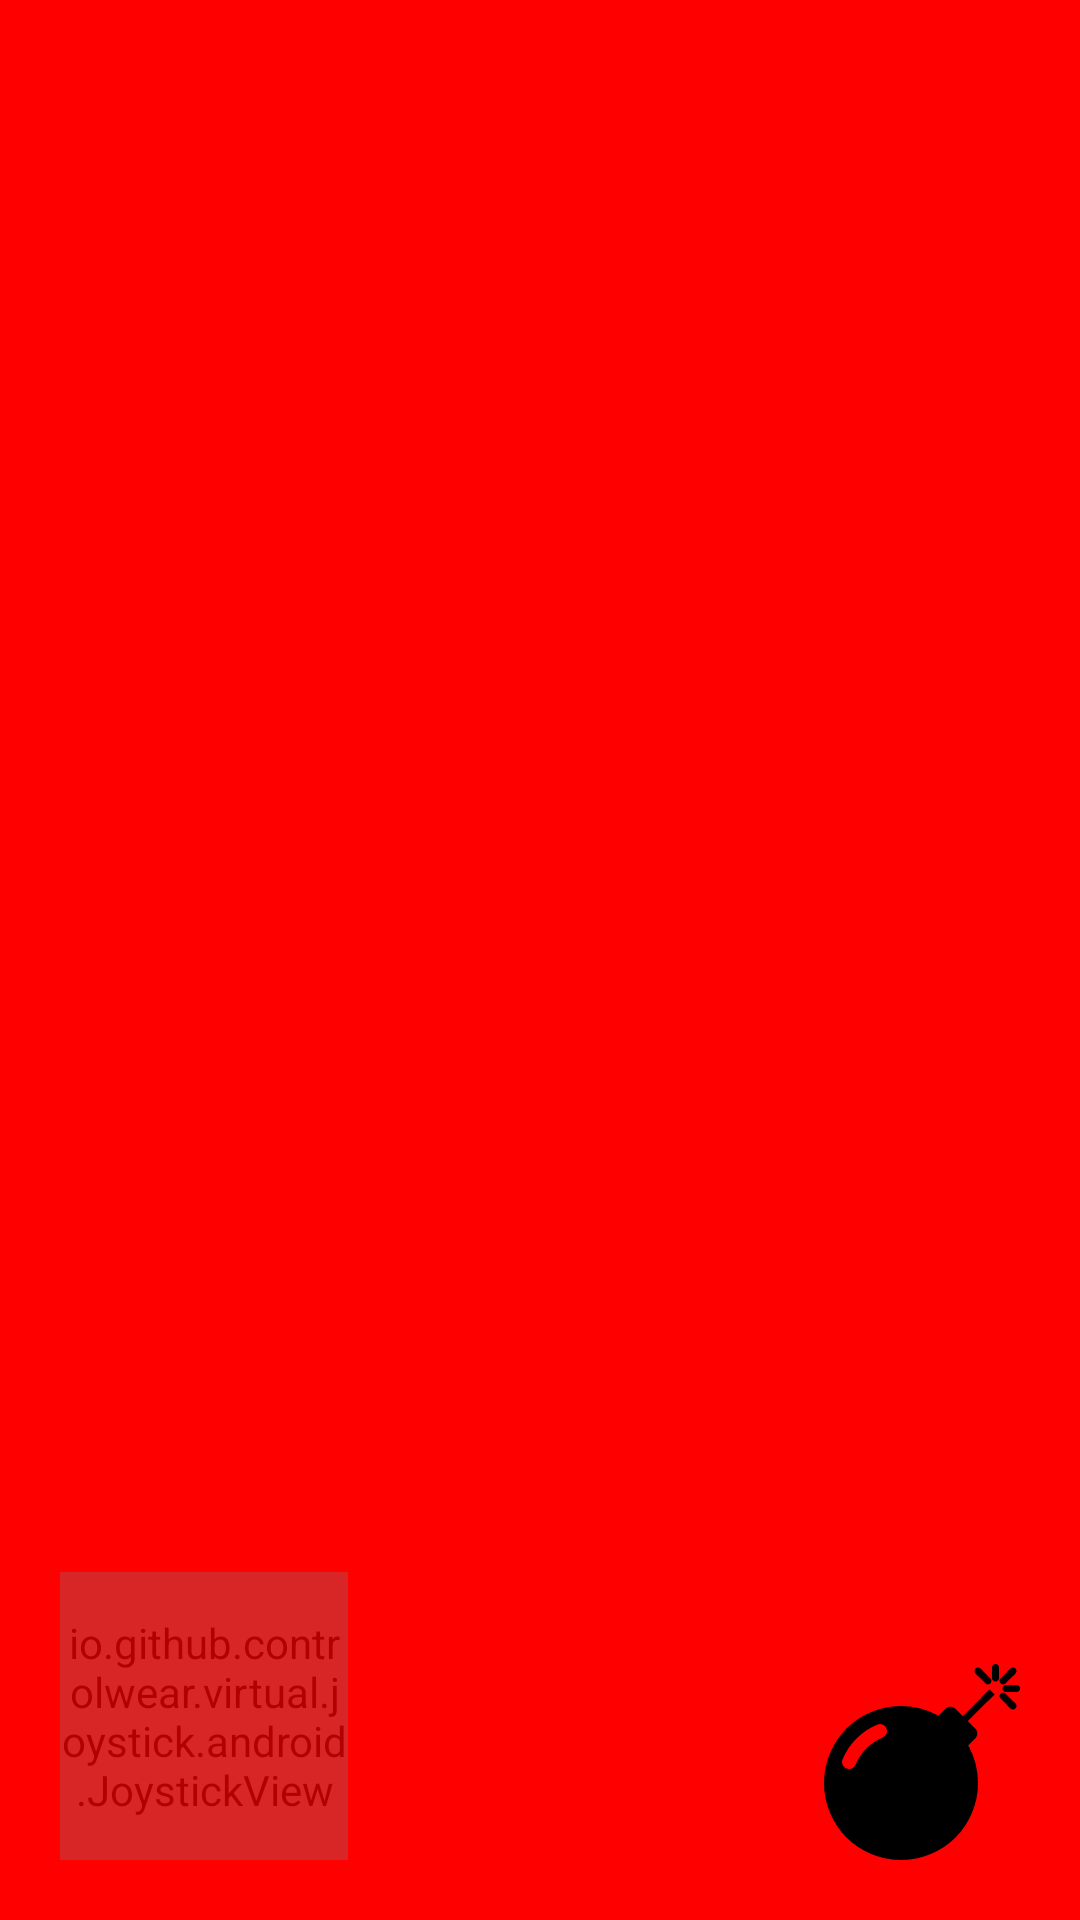

Produce the Android XML layout that renders to this screen, including the resource entries it uses.
<!-- AndroidManifest.xml: application theme FullWindowTheme -->
<!-- res/layout/activity_play.xml -->
<?xml version="1.0" encoding="utf-8"?>
<android.support.constraint.ConstraintLayout xmlns:android="http://schemas.android.com/apk/res/android"
    xmlns:app="http://schemas.android.com/apk/res-auto"
    xmlns:custom="http://schemas.android.com/apk/res-auto"
    xmlns:tools="http://schemas.android.com/tools"
    android:layout_width="match_parent"
    android:layout_height="match_parent"
    android:background="@color/red_normal"
    tools:context=".view.PlayActivity">

    <FrameLayout
        android:id="@+id/rootView"
        android:layout_width="match_parent"
        android:layout_height="match_parent"
        app:layout_constraintBottom_toBottomOf="parent"
        app:layout_constraintEnd_toEndOf="parent"
        app:layout_constraintStart_toStartOf="parent"
        app:layout_constraintTop_toTopOf="parent" />
    

    <ImageView
        android:id="@+id/btnRelease"
        android:layout_width="wrap_content"
        android:layout_height="wrap_content"
        android:layout_margin="20dp"
        android:background="@mipmap/bomb_release"
        app:layout_constraintBottom_toBottomOf="parent"
        app:layout_constraintEnd_toEndOf="parent" />

    <Button
        android:id="@+id/btnSwitch"
        android:layout_width="wrap_content"
        android:layout_height="wrap_content"
        android:layout_margin="@dimen/dimen_12"
        android:text="暂停"
        android:visibility="gone"
        app:layout_constraintStart_toStartOf="parent"
        app:layout_constraintTop_toTopOf="parent" />

    <Button
        android:id="@+id/btnAdd"
        android:layout_width="wrap_content"
        android:layout_height="wrap_content"
        android:layout_margin="@dimen/dimen_12"
        android:text="Add"
        android:visibility="gone"
        app:layout_constraintStart_toStartOf="parent"
        app:layout_constraintTop_toTopOf="parent" />

    <io.github.controlwear.virtual.joystick.android.JoystickView
        android:id="@+id/joystickView"
        android:layout_width="96dp"
        android:layout_height="96dp"
        android:alpha="0.3"
        app:layout_constraintBottom_toBottomOf="parent"
        app:layout_constraintStart_toStartOf="parent"
        android:layout_margin="20dp"
        custom:JV_backgroundColor="#FFFFFF"
        custom:JV_borderColor="#000000"
        custom:JV_borderWidth="4dp"
        custom:JV_buttonColor="#000000"
        custom:JV_buttonSizeRatio="25%"
        custom:JV_fixedCenter="false" />



</android.support.constraint.ConstraintLayout>
<!-- resources referenced by this layout -->
<resources>
  <color name="red_normal">#FF0000</color>
  <dimen name="dimen_12">12dp</dimen>
  <!-- mipmap bomb_release: png bitmap (mipmap-xxhdpi, 4207 bytes) -->
  <style name="FullWindowTheme" parent="Theme.AppCompat.Light.NoActionBar">
          <item name="android:windowFullscreen">true</item>
          
          <item name="android:windowAnimationStyle">@android:style/Animation</item>
      </style>
</resources>
